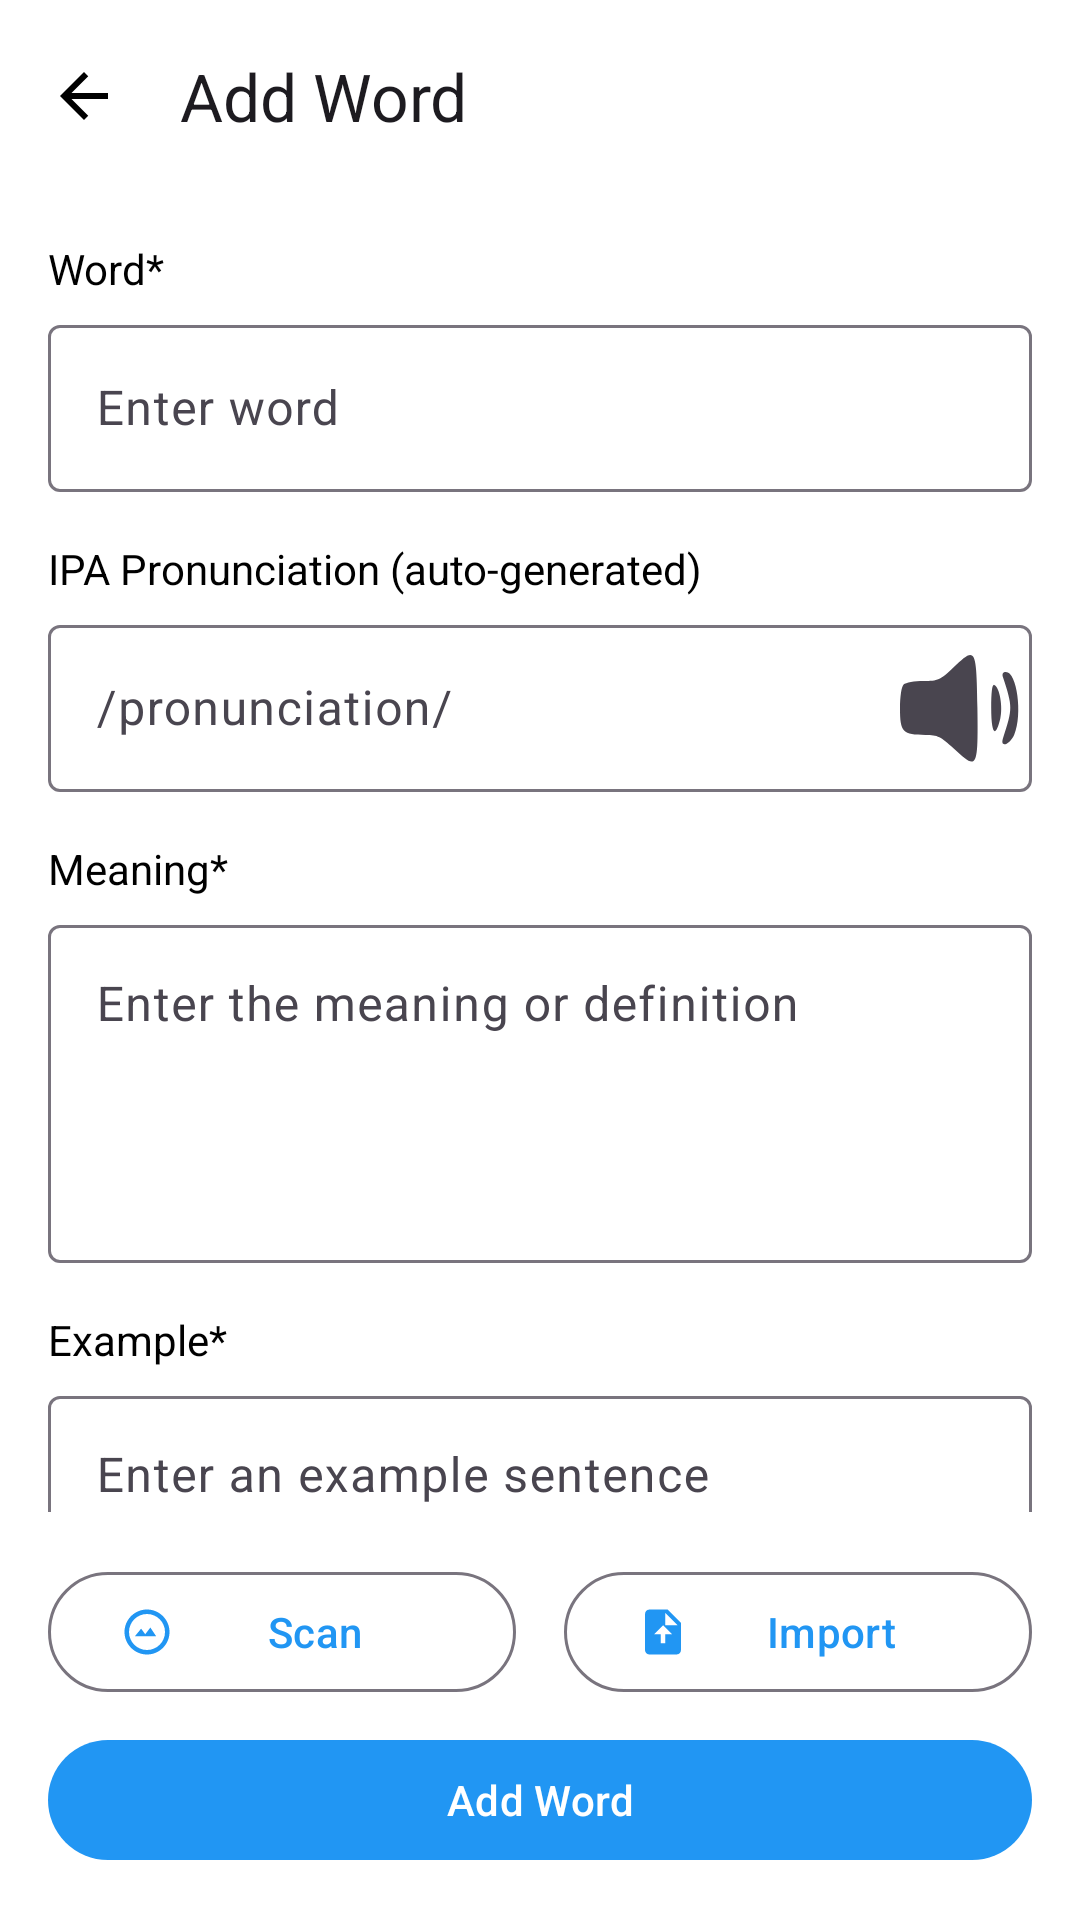

The Android layout XML behind this screen, and the referenced resources:
<!-- AndroidManifest.xml: application theme Theme.CodeVocab -->
<!-- res/layout/fragment_add_word.xml -->
<?xml version="1.0" encoding="utf-8"?>

<LinearLayout xmlns:android="http://schemas.android.com/apk/res/android"
    xmlns:app="http://schemas.android.com/apk/res-auto"
    xmlns:tools="http://schemas.android.com/tools"
    android:layout_width="match_parent"
    android:layout_height="match_parent"
    android:orientation="vertical"
    android:background="@android:color/white">

    <com.google.android.material.appbar.AppBarLayout
        android:layout_width="match_parent"
        android:layout_height="wrap_content"
        android:background="@android:color/white"
        app:elevation="0dp">

        <androidx.appcompat.widget.Toolbar
            android:id="@+id/toolbar"
            android:layout_width="match_parent"
            android:layout_height="?attr/actionBarSize"
            app:navigationIcon="@drawable/ic_arrow_back"
            app:title="Add Word" />
    </com.google.android.material.appbar.AppBarLayout>

    <androidx.core.widget.NestedScrollView
        android:layout_width="match_parent"
        android:layout_height="0dp"
        android:layout_weight="1">

        <LinearLayout
            android:layout_width="match_parent"
            android:layout_height="wrap_content"
            android:orientation="vertical"
            android:padding="16dp">

            
            <TextView
                android:layout_width="wrap_content"
                android:layout_height="wrap_content"
                android:text="Word*"
                android:textColor="@android:color/black" />

            <com.google.android.material.textfield.TextInputLayout
                style="@style/Widget.Material3.TextInputLayout.OutlinedBox"
                android:layout_width="match_parent"
                android:layout_height="wrap_content"
                android:layout_marginTop="4dp">

                <com.google.android.material.textfield.TextInputEditText
                    android:id="@+id/etWord"
                    android:layout_width="match_parent"
                    android:layout_height="wrap_content"
                    android:hint="Enter word" />
            </com.google.android.material.textfield.TextInputLayout>

            
            <TextView
                android:layout_width="wrap_content"
                android:layout_height="wrap_content"
                android:layout_marginTop="16dp"
                android:text="IPA Pronunciation (auto-generated)"
                android:textColor="@android:color/black" />

            <com.google.android.material.textfield.TextInputLayout
                android:id="@+id/tilIpa"
                style="@style/Widget.Material3.TextInputLayout.OutlinedBox"
                android:layout_width="match_parent"
                android:layout_height="wrap_content"
                android:layout_marginTop="4dp"
                app:endIconDrawable="@drawable/ic_speaker"
                app:endIconMode="custom">

                <com.google.android.material.textfield.TextInputEditText
                    android:id="@+id/etIpa"
                    android:layout_width="match_parent"
                    android:layout_height="wrap_content"
                    android:hint="/pronunciation/"
                    android:focusable="false"
                    android:inputType="none" />
            </com.google.android.material.textfield.TextInputLayout>

            
            <TextView
                android:layout_width="wrap_content"
                android:layout_height="wrap_content"
                android:layout_marginTop="16dp"
                android:text="Meaning*"
                android:textColor="@android:color/black" />

            <com.google.android.material.textfield.TextInputLayout
                style="@style/Widget.Material3.TextInputLayout.OutlinedBox"
                android:layout_width="match_parent"
                android:layout_height="wrap_content"
                android:layout_marginTop="4dp">

                <com.google.android.material.textfield.TextInputEditText
                    android:id="@+id/etMeaning"
                    android:layout_width="match_parent"
                    android:layout_height="wrap_content"
                    android:gravity="top"
                    android:hint="Enter the meaning or definition"
                    android:lines="4" />
            </com.google.android.material.textfield.TextInputLayout>

            
            <TextView
                android:layout_width="wrap_content"
                android:layout_height="wrap_content"
                android:layout_marginTop="16dp"
                android:text="Example*"
                android:textColor="@android:color/black" />

            <com.google.android.material.textfield.TextInputLayout
                style="@style/Widget.Material3.TextInputLayout.OutlinedBox"
                android:layout_width="match_parent"
                android:layout_height="wrap_content"
                android:layout_marginTop="4dp">

                <com.google.android.material.textfield.TextInputEditText
                    android:id="@+id/etExample"
                    android:layout_width="match_parent"
                    android:layout_height="wrap_content"
                    android:gravity="top"
                    android:hint="Enter an example sentence"
                    android:lines="4" />
            </com.google.android.material.textfield.TextInputLayout>

            
            <TextView
                android:layout_width="wrap_content"
                android:layout_height="wrap_content"
                android:layout_marginTop="16dp"
                android:text="Module*"
                android:textColor="@android:color/black" />

            <com.google.android.material.textfield.TextInputLayout
                style="@style/Widget.Material3.TextInputLayout.OutlinedBox.ExposedDropdownMenu"
                android:layout_width="match_parent"
                android:layout_height="wrap_content"
                android:layout_marginTop="4dp">

                <AutoCompleteTextView
                    android:id="@+id/autoCompleteModule"
                    android:layout_width="match_parent"
                    android:layout_height="wrap_content"
                    android:inputType="none"
                    android:text="Select module" />
            </com.google.android.material.textfield.TextInputLayout>

        </LinearLayout>
    </androidx.core.widget.NestedScrollView>

    
    <LinearLayout
        android:layout_width="match_parent"
        android:layout_height="wrap_content"
        android:orientation="vertical"
        android:padding="16dp">

        <LinearLayout
            android:layout_width="match_parent"
            android:layout_height="wrap_content"
            android:orientation="horizontal">

            <com.google.android.material.button.MaterialButton
                android:id="@+id/btnScan"
                style="@style/Widget.Material3.Button.OutlinedButton"
                android:layout_width="0dp"
                android:layout_height="wrap_content"
                android:layout_weight="1"
                android:text="Scan"
                app:icon="@drawable/ic_camera" />

            <View
                android:layout_width="16dp"
                android:layout_height="0dp"/>

            <com.google.android.material.button.MaterialButton
                android:id="@+id/btnImport"
                style="@style/Widget.Material3.Button.OutlinedButton"
                android:layout_width="0dp"
                android:layout_height="wrap_content"
                android:layout_weight="1"
                android:text="Import"
                app:icon="@drawable/ic_import_file" />
        </LinearLayout>

        <com.google.android.material.button.MaterialButton
            android:id="@+id/btnAddWord"
            android:layout_width="match_parent"
            android:layout_height="wrap_content"
            android:layout_marginTop="8dp"
            android:text="Add Word" />

    </LinearLayout>

</LinearLayout>
<!-- resources referenced by this layout -->
<resources>
  <!-- drawable ic_arrow_back (drawable) -->
  <vector xmlns:android="http://schemas.android.com/apk/res/android"
      android:width="24dp"
      android:height="24dp"
      android:viewportWidth="24"
      android:viewportHeight="24">
      <path
          android:fillColor="#FF000000"
          android:pathData="M20,11H7.83l5.59,-5.59L12,4l-8,8 8,8 1.41,-1.41L7.83,13H20v-2z" />
  </vector>
  <!-- drawable ic_camera (drawable) -->
  <vector xmlns:android="http://schemas.android.com/apk/res/android"
      android:width="24dp"
      android:height="24dp"
      android:viewportWidth="24"
      android:viewportHeight="24">
      <path
          android:fillColor="@android:color/black"
          android:pathData="M9.4,10.5l-2.8,3.4h9.5l-2.6,-3.9 -2.3,3 -1.8,-2.5zM12,2C6.48,2 2,6.48 2,12s4.48,10 10,10 10,-4.48 10,-10S17.52,2 12,2zM12,20c-4.41,0 -8,-3.59 -8,-8s3.59,-8 8,-8 8,3.59 8,8 -3.59,8 -8,8z"/>
  </vector>
  <!-- drawable ic_import_file (drawable) -->
  <vector xmlns:android="http://schemas.android.com/apk/res/android"
      android:width="24dp"
      android:height="24dp"
      android:viewportWidth="24"
      android:viewportHeight="24">
      <path
          android:fillColor="@android:color/black"
          android:pathData="M14,2H6c-1.1,0 -1.99,0.9 -1.99,2L4,20c0,1.1 0.89,2 1.99,2H18c1.1,0 2,-0.9 2,-2V8l-6,-6zM16,13h-3v4h-2v-4H8l4,-4 4,4zM13,9V3.5L18.5,9H13z"/>
  </vector>
  <!-- drawable ic_speaker (drawable) -->
  <vector xmlns:android="http://schemas.android.com/apk/res/android"
      android:width="48dp"
      android:height="48dp"
      android:viewportWidth="48"
      android:viewportHeight="48">
    <path
        android:pathData="M21.8,10.5c-4.4,4.2 -5.1,4.5 -10,4.5 -3,-0 -5.9,0.5 -6.6,1.2 -0.7,0.7 -1.2,4 -1.2,8 0,7.8 0.9,8.8 8.5,8.8 4.1,-0 5.1,0.5 9.5,4.6 7.8,7.3 8.1,6.7 7.8,-13.8 -0.3,-20 -0.6,-20.4 -8,-13.3z"
        android:fillColor="#000000"
        android:strokeColor="#00000000"/>
    <path
        android:pathData="M38.3,13.7c3.3,10.1 3.3,10.5 0,20.5 -1,3.3 2.4,1.9 3.8,-1.4 2.8,-6.7 0.9,-20.8 -2.8,-20.8 -1,-0 -1.3,0.6 -1,1.7z"
        android:fillColor="#000000"
        android:strokeColor="#00000000"/>
    <path
        android:pathData="M34.4,24c0,8.6 1.4,10.3 3,3.7 1,-4 -0.2,-10.8 -2,-11.4 -0.7,-0.2 -1,2.5 -1,7.7z"
        android:fillColor="#000000"
        android:strokeColor="#00000000"/>
  </vector>
  <style name="Theme.CodeVocab" parent="Theme.Material3.DayNight.NoActionBar">
          
          <item name="colorPrimary">@color/colorPrimary</item>
          <item name="colorOnPrimary">@color/colorOnPrimary</item>
          <item name="colorSurface">@color/colorSurface</item>
          <item name="colorOnSurface">@color/colorOnSurface</item>
          <item name="colorOnBackground">@color/colorBackground</item>
  
  
  
          
          <item name="android:statusBarColor">@android:color/transparent</item>
          <item name="android:navigationBarColor">@android:color/black</item>
      </style>
  <color name="colorPrimary">@color/blue_500</color>
  <color name="colorOnPrimary">@color/white</color>
  <color name="colorSurface">@color/white</color>
  <color name="colorOnSurface">@color/gray_900</color>
  <color name="colorBackground">@color/gray_50</color>
  <color name="blue_500">#2196F3</color>
  <color name="white">#FFFFFF</color>
  <color name="gray_900">#212121</color>
  <color name="gray_50">#FAFAFA</color>
</resources>
